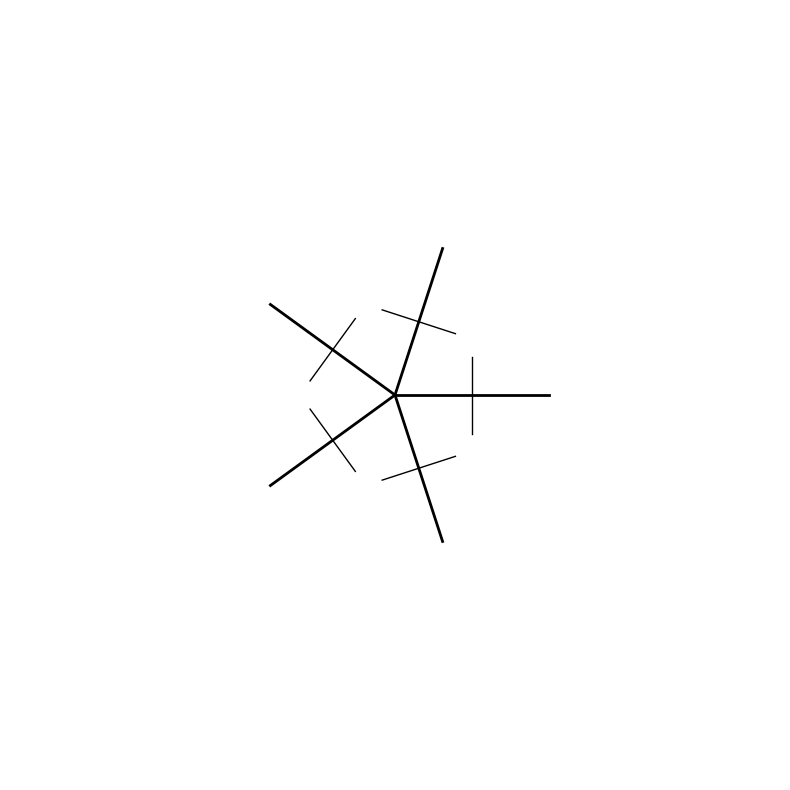

Reproduce this figure in Python.
#!/usr/bin/env python3
"""
Matplotlib Pattern Generator
============================

Generate Kolam patterns using matplotlib for better visualization.
"""

import matplotlib.pyplot as plt
import matplotlib.patches as patches
import numpy as np
import json
import os
import random
import math
from typing import List, Dict, Any

# Set matplotlib backend
import matplotlib
matplotlib.use('Agg')

class MatplotlibPatternGenerator:
    """Generate Kolam patterns using matplotlib"""
    
    def __init__(self):
        self.fig = None
        self.ax = None
        
    def setup_plot(self, size=(10, 10)):
        """Setup matplotlib plot"""
        self.fig, self.ax = plt.subplots(figsize=size)
        self.ax.set_xlim(-5, 5)
        self.ax.set_ylim(-5, 5)
        self.ax.set_aspect('equal')
        self.ax.axis('off')
        
    def generate_fractal_kolam(self, complexity=5):
        """Generate fractal Kolam pattern"""
        # Fractal pattern
        angles = np.linspace(0, 2*np.pi, complexity+1)
        
        for i, angle in enumerate(angles[:-1]):
            # Main line
            x1, y1 = 0, 0
            x2, y2 = 2 * np.cos(angle), 2 * np.sin(angle)
            self.ax.plot([x1, x2], [y1, y2], 'k-', linewidth=2)
            
            # Sub-lines
            mid_x, mid_y = x2/2, y2/2
            perp_angle = angle + np.pi/2
            x3 = mid_x + 0.5 * np.cos(perp_angle)
            y3 = mid_y + 0.5 * np.sin(perp_angle)
            x4 = mid_x - 0.5 * np.cos(perp_angle)
            y4 = mid_y - 0.5 * np.sin(perp_angle)
            self.ax.plot([x3, x4], [y3, y4], 'k-', linewidth=1)
            
    def generate_pulli_kolam(self, dots=5):
        """Generate Pulli Kolam pattern"""
        # Draw dots
        for i in range(dots):
            for j in range(dots):
                x = (i - dots//2) * 0.8
                y = (j - dots//2) * 0.8
                circle = patches.Circle((x, y), 0.1, color='black')
                self.ax.add_patch(circle)
        
        # Draw lines connecting dots
        for i in range(dots):
            for j in range(dots-1):
                x1 = (i - dots//2) * 0.8
                y1 = (j - dots//2) * 0.8
                x2 = (i - dots//2) * 0.8
                y2 = ((j+1) - dots//2) * 0.8
                self.ax.plot([x1, x2], [y1, y2], 'k-', linewidth=1)
                
    def generate_sikku_kolam(self):
        """Generate Sikku Kolam pattern"""
        # Sikku pattern - continuous line
        t = np.linspace(0, 4*np.pi, 100)
        x = np.cos(t) * (1 + 0.5*np.cos(5*t))
        y = np.sin(t) * (1 + 0.5*np.cos(5*t))
        self.ax.plot(x, y, 'k-', linewidth=2)
        
    def generate_neli_kolam(self):
        """Generate Neli Kolam pattern"""
        # Neli pattern - spiral
        t = np.linspace(0, 6*np.pi, 200)
        r = t / (6*np.pi) * 2
        x = r * np.cos(t)
        y = r * np.sin(t)
        self.ax.plot(x, y, 'k-', linewidth=2)
        
    def generate_kambi_kolam(self):
        """Generate Kambi Kolam pattern"""
        # Kambi pattern - grid-like
        for i in range(5):
            for j in range(5):
                x = (i - 2) * 0.6
                y = (j - 2) * 0.6
                circle = patches.Circle((x, y), 0.2, fill=False, linewidth=2)
                self.ax.add_patch(circle)
                
    def generate_random_pattern(self):
        """Generate random pattern"""
        # Random pattern
        n_points = 20
        angles = np.random.uniform(0, 2*np.pi, n_points)
        distances = np.random.uniform(0.5, 2, n_points)
        
        x = distances * np.cos(angles)
        y = distances * np.sin(angles)
        
        # Connect points
        for i in range(n_points-1):
            self.ax.plot([x[i], x[i+1]], [y[i], y[i+1]], 'k-', linewidth=1)
            
    def generate_spiral_pattern(self):
        """Generate spiral pattern"""
        t = np.linspace(0, 8*np.pi, 300)
        r = t / (8*np.pi) * 3
        x = r * np.cos(t)
        y = r * np.sin(t)
        self.ax.plot(x, y, 'k-', linewidth=2)
        
    def generate_flower_pattern(self):
        """Generate flower pattern"""
        # Flower pattern
        for i in range(8):
            angle = i * np.pi / 4
            t = np.linspace(0, 2*np.pi, 50)
            r = 1 + 0.5 * np.cos(4*t)
            x = r * np.cos(t + angle) * 0.8
            y = r * np.sin(t + angle) * 0.8
            self.ax.plot(x, y, 'k-', linewidth=1)
            
    def save_pattern(self, filename, pattern_type):
        """Save pattern as image"""
        if self.fig:
            plt.savefig(f"{filename}.png", dpi=300, bbox_inches='tight', 
                       facecolor='white', edgecolor='none')
            print(f"✅ Pattern saved as {filename}.png")
            
    def generate_multiple_patterns(self, count=5):
        """Generate multiple patterns"""
        patterns = []
        
        for i in range(count):
            # Clear plot
            self.ax.clear()
            self.ax.set_xlim(-5, 5)
            self.ax.set_ylim(-5, 5)
            self.ax.set_aspect('equal')
            self.ax.axis('off')
            
            # Choose random pattern type
            pattern_types = [
                ("fractal", self.generate_fractal_kolam),
                ("pulli", self.generate_pulli_kolam),
                ("sikku", self.generate_sikku_kolam),
                ("neli", self.generate_neli_kolam),
                ("kambi", self.generate_kambi_kolam),
                ("spiral", self.generate_spiral_pattern),
                ("flower", self.generate_flower_pattern),
                ("random", self.generate_random_pattern)
            ]
            
            pattern_type, pattern_func = random.choice(pattern_types)
            
            # Generate pattern
            pattern_func()
            
            # Save pattern
            filename = f"matplotlib_pattern_{i:03d}"
            self.save_pattern(filename, pattern_type)
            
            # Store pattern info
            pattern_info = {
                "pattern_id": f"matplotlib_{i:03d}",
                "pattern_type": pattern_type,
                "filename": f"{filename}.png",
                "complexity": random.uniform(0.3, 0.9),
                "symmetry": random.choice(["bilateral", "radial", "grid", "rotational", "asymmetric"]),
                "cultural_region": random.choice(["tamil_nadu", "karnataka", "kerala", "andhra_pradesh"])
            }
            
            patterns.append(pattern_info)
            
        return patterns
        
    def close(self):
        """Close matplotlib figure"""
        if self.fig:
            plt.close(self.fig)

def test_matplotlib_generator():
    """Test matplotlib pattern generator"""
    print("📊 Testing Matplotlib Pattern Generator...")
    
    generator = MatplotlibPatternGenerator()
    generator.setup_plot()
    
    # Generate single patterns
    print("\n--- Generating Fractal Kolam ---")
    generator.generate_fractal_kolam()
    generator.save_pattern("fractal_kolam", "fractal")
    
    print("\n--- Generating Pulli Kolam ---")
    generator.ax.clear()
    generator.ax.set_xlim(-5, 5)
    generator.ax.set_ylim(-5, 5)
    generator.ax.set_aspect('equal')
    generator.ax.axis('off')
    generator.generate_pulli_kolam()
    generator.save_pattern("pulli_kolam", "pulli")
    
    print("\n--- Generating Sikku Kolam ---")
    generator.ax.clear()
    generator.ax.set_xlim(-5, 5)
    generator.ax.set_ylim(-5, 5)
    generator.ax.set_aspect('equal')
    generator.ax.axis('off')
    generator.generate_sikku_kolam()
    generator.save_pattern("sikku_kolam", "sikku")
    
    # Generate multiple patterns
    print("\n--- Generating Multiple Patterns ---")
    patterns = generator.generate_multiple_patterns(5)
    
    # Save metadata
    with open("matplotlib_patterns_metadata.json", "w") as f:
        json.dump(patterns, f, indent=2)
    
    print(f"\n📊 Generated {len(patterns)} patterns:")
    for pattern in patterns:
        print(f"   {pattern['pattern_id']}: {pattern['pattern_type']} ({pattern['filename']})")
    
    generator.close()
    print("\n✅ Matplotlib pattern generation complete!")

if __name__ == "__main__":
    test_matplotlib_generator()
